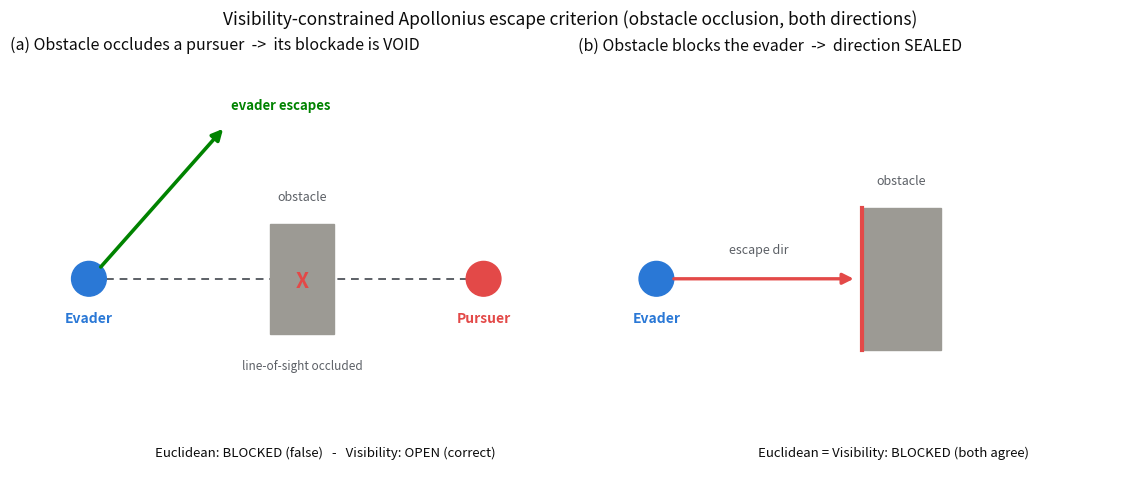

The script that saved this image: (Note: this script raises an exception after producing the figure.)
"""Figure 7 (plan): visibility-constrained Apollonius escape-solid-angle schematic.
Two cases: (a) obstacle occludes a pursuer -> its blockade is voided (Euclidean over-counts);
(b) obstacle blocks the evader -> direction physically sealed (both criteria agree)."""
import matplotlib
matplotlib.use("Agg")
import matplotlib.pyplot as plt
from matplotlib.patches import Circle, Rectangle, FancyArrowPatch

BLUE, RED, GREEN, GREY, INK, MUTED, SURF = "#2a78d6", "#e34948", "#008300", "#9c9a94", "#0b0b0b", "#5c6066", "#fcfcfb"

def arrow(ax, p0, p1, color, lw=2.2, style="-|>", ls="-"):
    ax.add_patch(FancyArrowPatch(p0, p1, arrowstyle=style, mutation_scale=16,
                 color=color, lw=lw, linestyle=ls, shrinkA=0, shrinkB=0, zorder=6))

fig, (a, b) = plt.subplots(1, 2, figsize=(11.5, 5), dpi=150)
for ax in (a, b):
    ax.set_xlim(-1, 6); ax.set_ylim(-2.6, 2.8); ax.set_aspect("equal"); ax.axis("off")

# ---- (a) obstacle occludes a pursuer -> blockade voided ----
a.set_title("(a) Obstacle occludes a pursuer  ->  its blockade is VOID",
            fontsize=11.5, color=INK, loc="left", pad=6)
a.add_patch(Circle((0, 0), 0.22, color=BLUE, zorder=5))
a.text(0, -0.55, "Evader", ha="center", fontsize=10, color=BLUE, fontweight="600")
a.add_patch(Circle((5, 0), 0.22, color=RED, zorder=5))
a.text(5, -0.55, "Pursuer", ha="center", fontsize=10, color=RED, fontweight="600")
# obstacle between them
a.add_patch(Rectangle((2.3, -0.7), 0.8, 1.4, color=GREY, zorder=4))
a.text(2.7, 1.0, "obstacle", ha="center", fontsize=9, color=MUTED)
# occluded line of sight
a.plot([0.22, 5-0.22], [0, 0], ls=(0,(4,3)), color=MUTED, lw=1.4, zorder=3)
a.text(2.7, -1.15, "line-of-sight occluded", ha="center", fontsize=8.5, color=MUTED, style="italic")
a.text(2.7, -0.02, "X", ha="center", va="center", fontsize=15, color=RED, fontweight="700", zorder=7)
# escape arrow (evader escapes along d, upward-right, around)
arrow(a, (0.15, 0.15), (1.7, 1.9), GREEN, lw=2.6)
a.text(1.8, 2.15, "evader escapes", ha="left", fontsize=9.5, color=GREEN, fontweight="600")
# verdicts
a.text(3.0, -2.25, "Euclidean: BLOCKED (false)   -   Visibility: OPEN (correct)",
       ha="center", fontsize=9.5, color=INK)

# ---- (b) obstacle blocks the evader -> direction sealed ----
b.set_title("(b) Obstacle blocks the evader  ->  direction SEALED",
            fontsize=11.5, color=INK, loc="left", pad=6)
b.add_patch(Circle((0, 0), 0.22, color=BLUE, zorder=5))
b.text(0, -0.55, "Evader", ha="center", fontsize=10, color=BLUE, fontweight="600")
# obstacle directly on the escape direction (to the right)
b.add_patch(Rectangle((2.6, -0.9), 1.0, 1.8, color=GREY, zorder=4))
b.text(3.1, 1.2, "obstacle", ha="center", fontsize=9, color=MUTED)
# escape direction blocked by obstacle
arrow(b, (0.22, 0), (2.5, 0), RED, lw=2.4, style="-|>")
b.text(1.3, 0.32, "escape dir", ha="center", fontsize=9, color=MUTED)
b.text(3.1, -0.02, "|", ha="center", va="center", fontsize=1, color=RED)
b.plot([2.6, 2.6], [-0.9, 0.9], color=RED, lw=3, zorder=7)
b.text(3.0, -2.25, "Euclidean = Visibility: BLOCKED (both agree)",
       ha="center", fontsize=9.5, color=INK)

fig.suptitle("Visibility-constrained Apollonius escape criterion (obstacle occlusion, both directions)",
             fontsize=12.5, color=INK, y=0.99)
fig.tight_layout()
fig.savefig("p3_results/curves/fig_criterion_schematic.png", bbox_inches="tight", facecolor=SURF)
print("saved fig_criterion_schematic")
